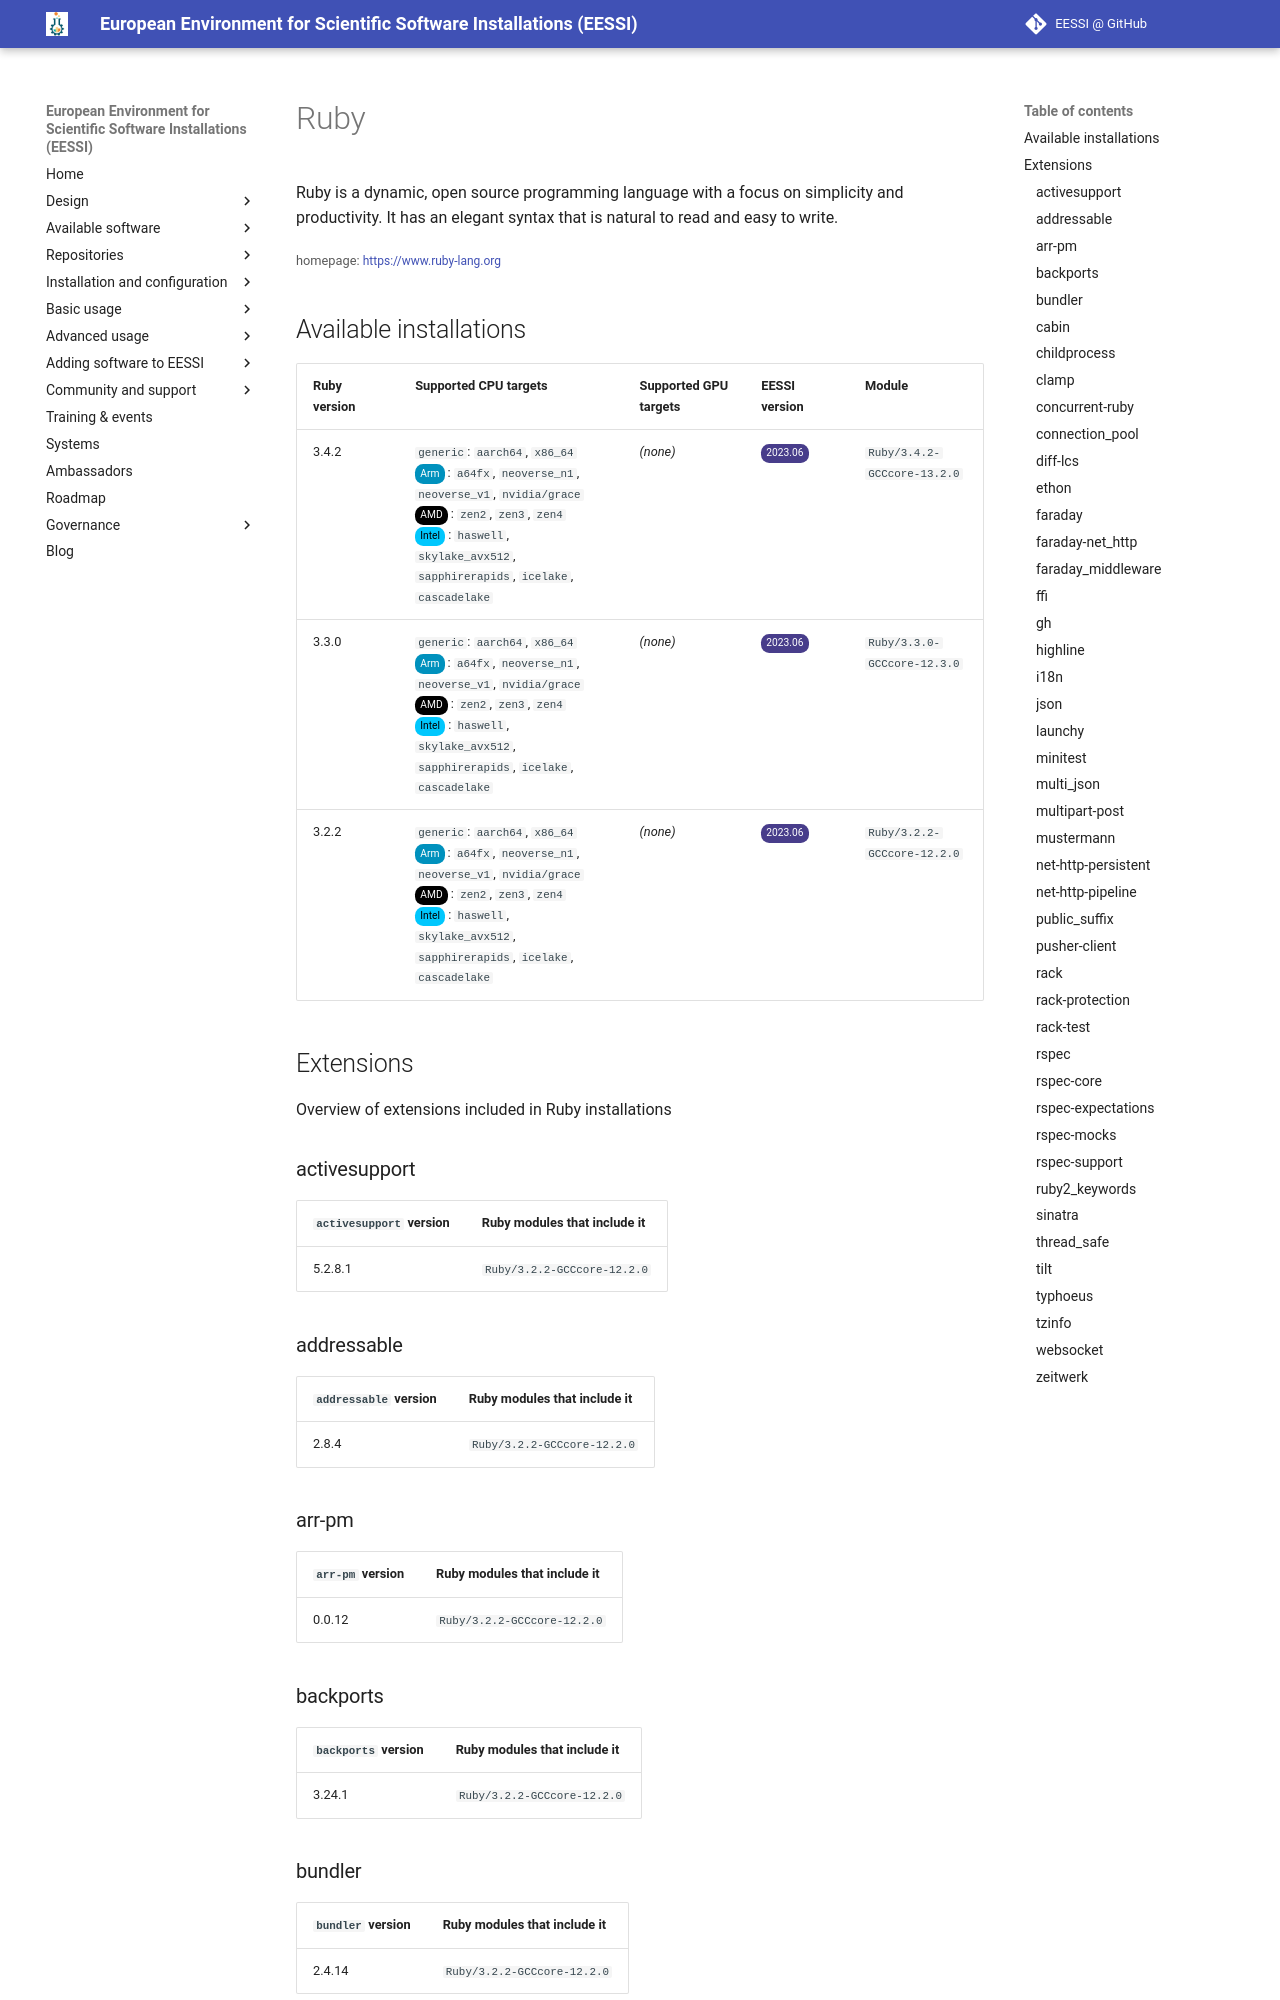

repository: EESSI/docs · page: available_software/detail/Ruby/index.html · generator: mkdocs

---
json_ld:
  '@context': https://schema.org
  '@type': SoftwareApplication
  applicationCategory: DeveloperApplication
  description: "Ruby is a dynamic, open source programming language with\n a focus\
    \ on simplicity and productivity. It has an elegant syntax that is\n natural to\
    \ read and easy to write."
  license: Not confirmed
  name: Ruby
  offers:
    '@type': Offer
    price: 0
  operatingSystem: LINUX
  review:
    '@type': Review
    author:
      '@type': Organization
      name: EESSI
    reviewBody: Application has been successfully made available on all architectures
      supported by EESSI
    reviewRating:
      '@type': Rating
      ratingValue: 5
  softwareRequirements: See https://www.eessi.io/docs/ for how to make EESSI available
    on your system
  softwareVersion: '[''3.4.2'', ''3.3.0'', ''3.2.2'']'
  url: https://www.ruby-lang.org
---
# Ruby


Ruby is a dynamic, open source programming language with
 a focus on simplicity and productivity. It has an elegant syntax that is
 natural to read and easy to write.

<small>homepage: </small><span class="software-link">[https://www.ruby-lang.org](https://www.ruby-lang.org)</span>
